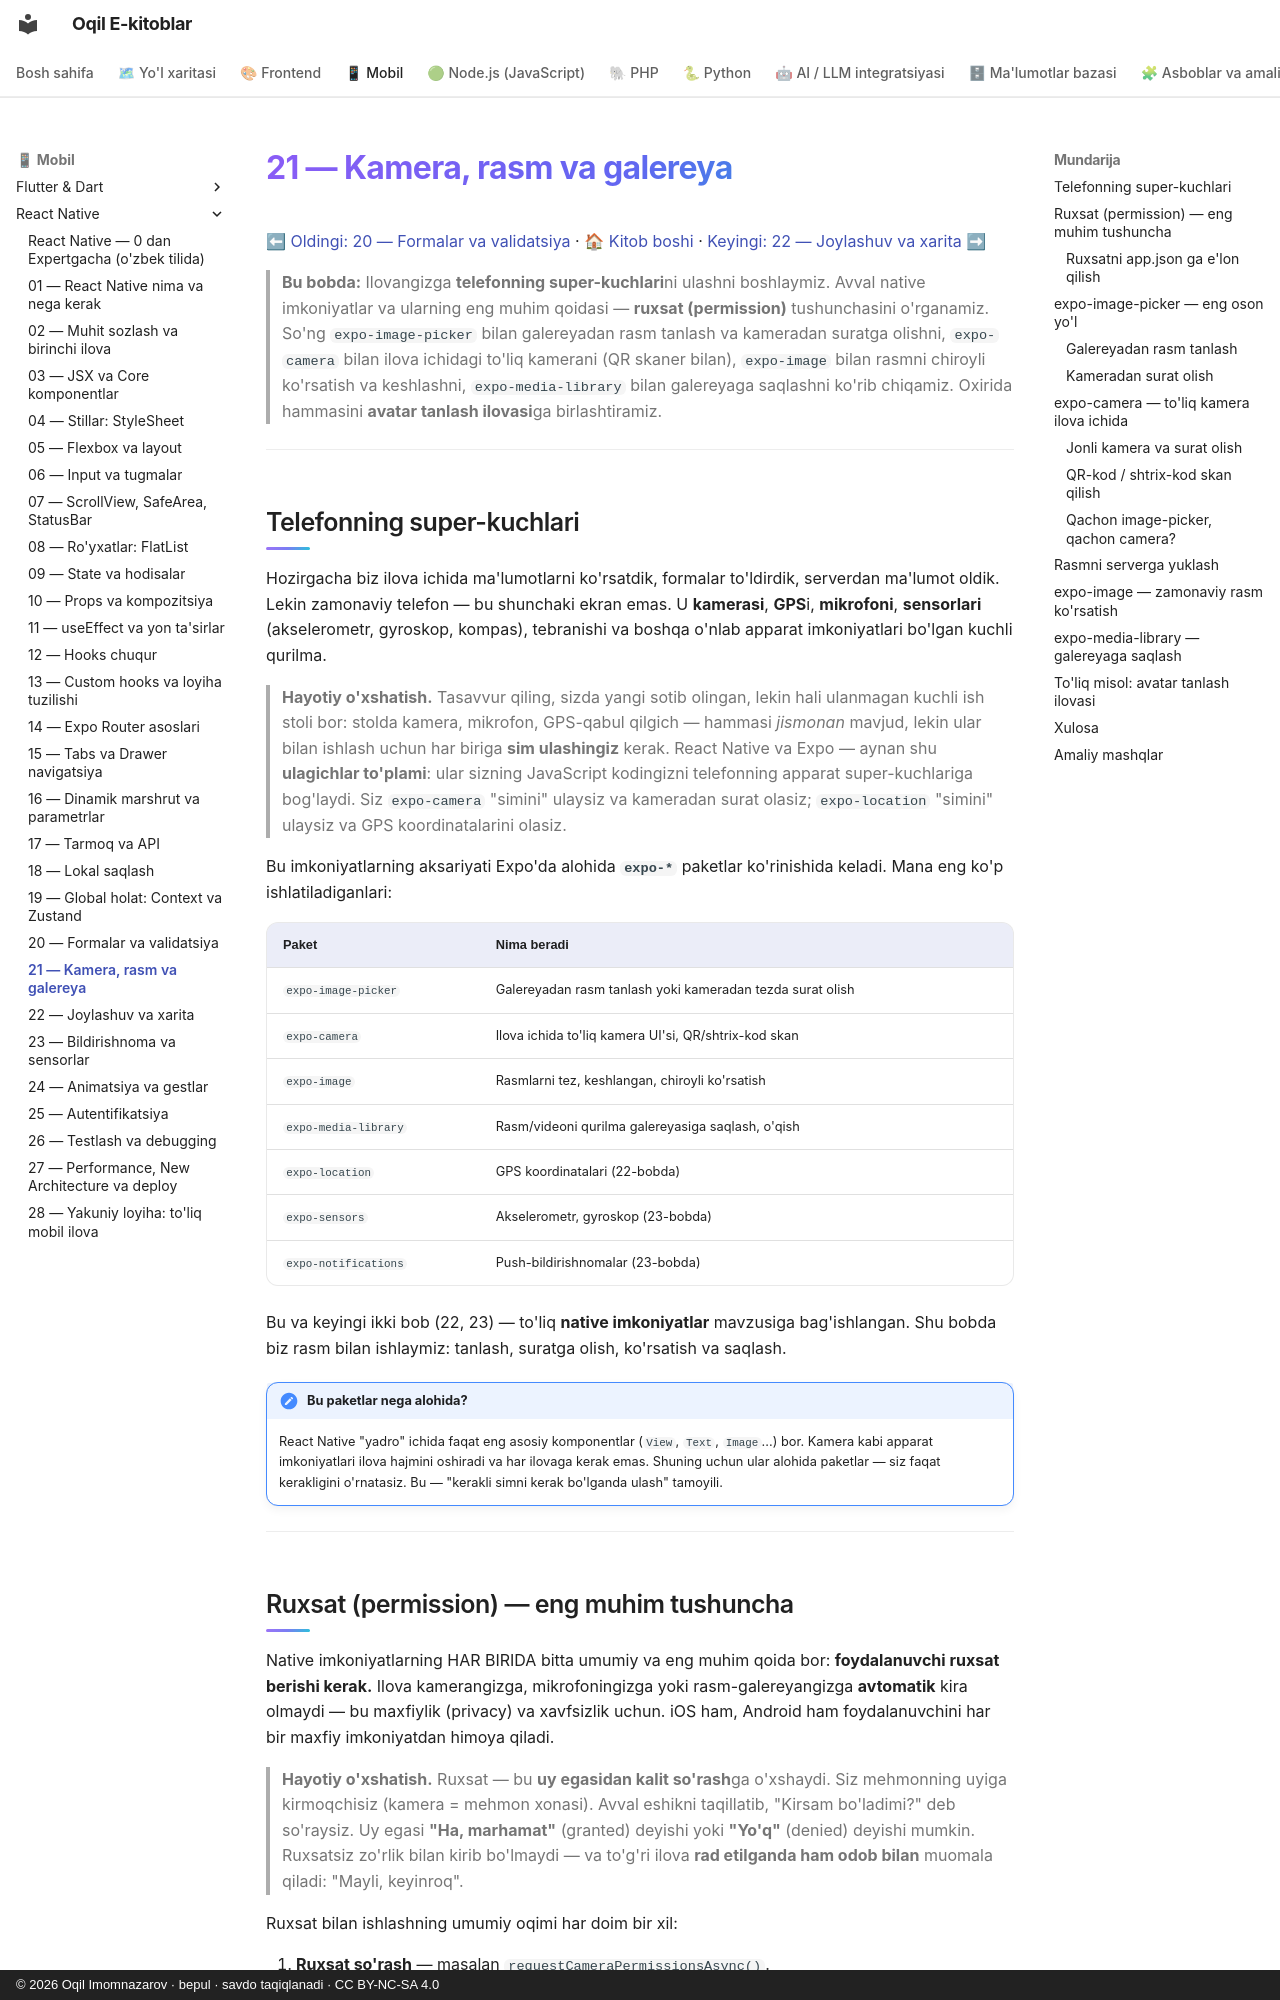

repository: iOqil/e-book · page: react-native/21-kamera-rasm/index.html · generator: mkdocs · copyright: © 2026 Oqil Imomnazarov · bepul · savdo taqiqlanadi · CC BY-NC-SA 4.0

# 21 — Kamera, rasm va galereya

[⬅ Oldingi: 20 — Formalar va validatsiya](./20-formalar-validatsiya.md) · [🏠 Kitob boshi](./README.md) · [Keyingi: 22 — Joylashuv va xarita ➡](./22-joylashuv-xarita.md)

> **Bu bobda:** Ilovangizga **telefonning super-kuchlari**ni ulashni boshlaymiz. Avval native imkoniyatlar va ularning eng muhim qoidasi — **ruxsat (permission)** tushunchasini o'rganamiz. So'ng `expo-image-picker` bilan galereyadan rasm tanlash va kameradan suratga olishni, `expo-camera` bilan ilova ichidagi to'liq kamerani (QR skaner bilan), `expo-image` bilan rasmni chiroyli ko'rsatish va keshlashni, `expo-media-library` bilan galereyaga saqlashni ko'rib chiqamiz. Oxirida hammasini **avatar tanlash ilovasi**ga birlashtiramiz.

---

## Telefonning super-kuchlari

Hozirgacha biz ilova ichida ma'lumotlarni ko'rsatdik, formalar to'ldirdik, serverdan ma'lumot oldik. Lekin zamonaviy telefon — bu shunchaki ekran emas. U **kamerasi**, **GPS**i, **mikrofoni**, **sensorlari** (akselerometr, gyroskop, kompas), tebranishi va boshqa o'nlab apparat imkoniyatlari bo'lgan kuchli qurilma.

> **Hayotiy o'xshatish.** Tasavvur qiling, sizda yangi sotib olingan, lekin hali ulanmagan kuchli ish stoli bor: stolda kamera, mikrofon, GPS-qabul qilgich — hammasi *jismonan* mavjud, lekin ular bilan ishlash uchun har biriga **sim ulashingiz** kerak. React Native va Expo — aynan shu **ulagichlar to'plami**: ular sizning JavaScript kodingizni telefonning apparat super-kuchlariga bog'laydi. Siz `expo-camera` "simini" ulaysiz va kameradan surat olasiz; `expo-location` "simini" ulaysiz va GPS koordinatalarini olasiz.

Bu imkoniyatlarning aksariyati Expo'da alohida **`expo-*`** paketlar ko'rinishida keladi. Mana eng ko'p ishlatiladiganlari:

| Paket | Nima beradi |
|---|---|
| `expo-image-picker` | Galereyadan rasm tanlash yoki kameradan tezda surat olish |
| `expo-camera` | Ilova ichida to'liq kamera UI'si, QR/shtrix-kod skan |
| `expo-image` | Rasmlarni tez, keshlangan, chiroyli ko'rsatish |
| `expo-media-library` | Rasm/videoni qurilma galereyasiga saqlash, o'qish |
| `expo-location` | GPS koordinatalari (22-bobda) |
| `expo-sensors` | Akselerometr, gyroskop (23-bobda) |
| `expo-notifications` | Push-bildirishnomalar (23-bobda) |

Bu va keyingi ikki bob (22, 23) — to'liq **native imkoniyatlar** mavzusiga bag'ishlangan. Shu bobda biz rasm bilan ishlaymiz: tanlash, suratga olish, ko'rsatish va saqlash.

!!! note "Bu paketlar nega alohida?"
    React Native "yadro" ichida faqat eng asosiy komponentlar (`View`, `Text`, `Image`...) bor. Kamera kabi apparat imkoniyatlari ilova hajmini oshiradi va har ilovaga kerak emas. Shuning uchun ular alohida paketlar — siz faqat kerakligini o'rnatasiz. Bu — "kerakli simni kerak bo'lganda ulash" tamoyili.

---
